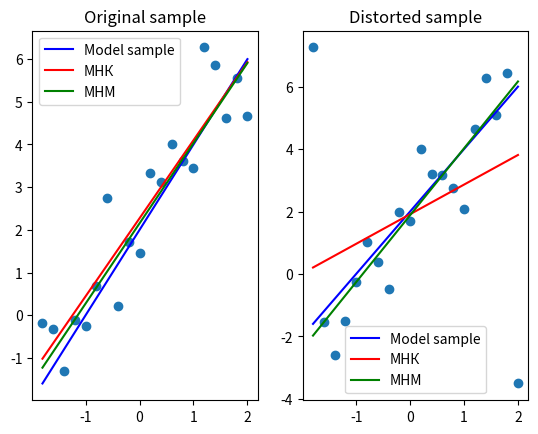

Write Python code to recreate this figure.
import numpy as np
import matplotlib.pyplot as plt
from scipy.optimize import minimize


def fit(X, params):
    return X.dot(params)


def cost_function(params, X, y):
    return np.sum(np.abs(y - fit(X, params)))


def generate(a, b, h):
    n = int((b - a) / h) + 2
    x = np.linspace(-1.8, 2, n)
    e_i = np.random.standard_normal(n)
    y = 2 + 2*x + e_i
    return x, y


def perturbation(y):
    res = []
    for i in range(0, len(y)):
        res.append(y[i])
    back = len(y) - 1
    res[0] = y[0] + 10
    res[back] = y[back] - 10
    return res


def mnk(x, y):
    a2 = (np.mean(x*y) - np.mean(x) * np.mean(y))/(np.mean(x*x) - np.mean(x)**2)
    b2 = np.mean(y) - a2 * np.mean(x)
    return a2, b2


def mnm(x, y):
    X = np.asarray([np.ones(20, ), x]).T
    x0 = np.ones(2)
    output = minimize(cost_function, x0, args=(X, y))

    y_hat = fit(X, output.x)

    print("y hat = ", np.median(y_hat))

    return x, y_hat


l = -1.8
r = 2
h = 0.2
a = 2
b = 2

plt.figure()
plt.subplot(121)
plt.title("Original sample")
print("\t\t\tOriginal sample")

x, y = generate(l, r, h)
print("%12s:\t a = %lf, b = %lf" % ("Model sample", a, b))
plt.plot(x, a * x + b, 'b', label='Model sample')

plt.scatter(x, y)

m, c = mnk(x, y)
print("%12s:\ta = %lf, b = %lf" % ("МНК", m, c))
plt.plot(x, m*x + c, 'r', label='МНК')

m, c = mnm(x, y)
plt.plot(m, c, 'g', label='МНМ')

plt.legend()

print("\n")
plt.subplot(122)
plt.title("Distorted sample")
print("\t\t\tDistorted sample")

x, y = generate(l, r, h)
y = perturbation(y)

print("%12s:\ta = %lf, b = %lf" % ("Model sample", a, b))
plt.plot(x, a * x + b, 'b', label='Model sample')
plt.scatter(x, y)

m, c = mnk(x, y)
print("%12s:\ta = %lf, b = %lf" % ("МНК", m, c))
plt.plot(x, m*x + c, 'r', label='МНК')

xx, yy = mnm(x, y)
plt.plot(xx, yy, 'g', label='МНМ')

plt.legend()
plt.show()
